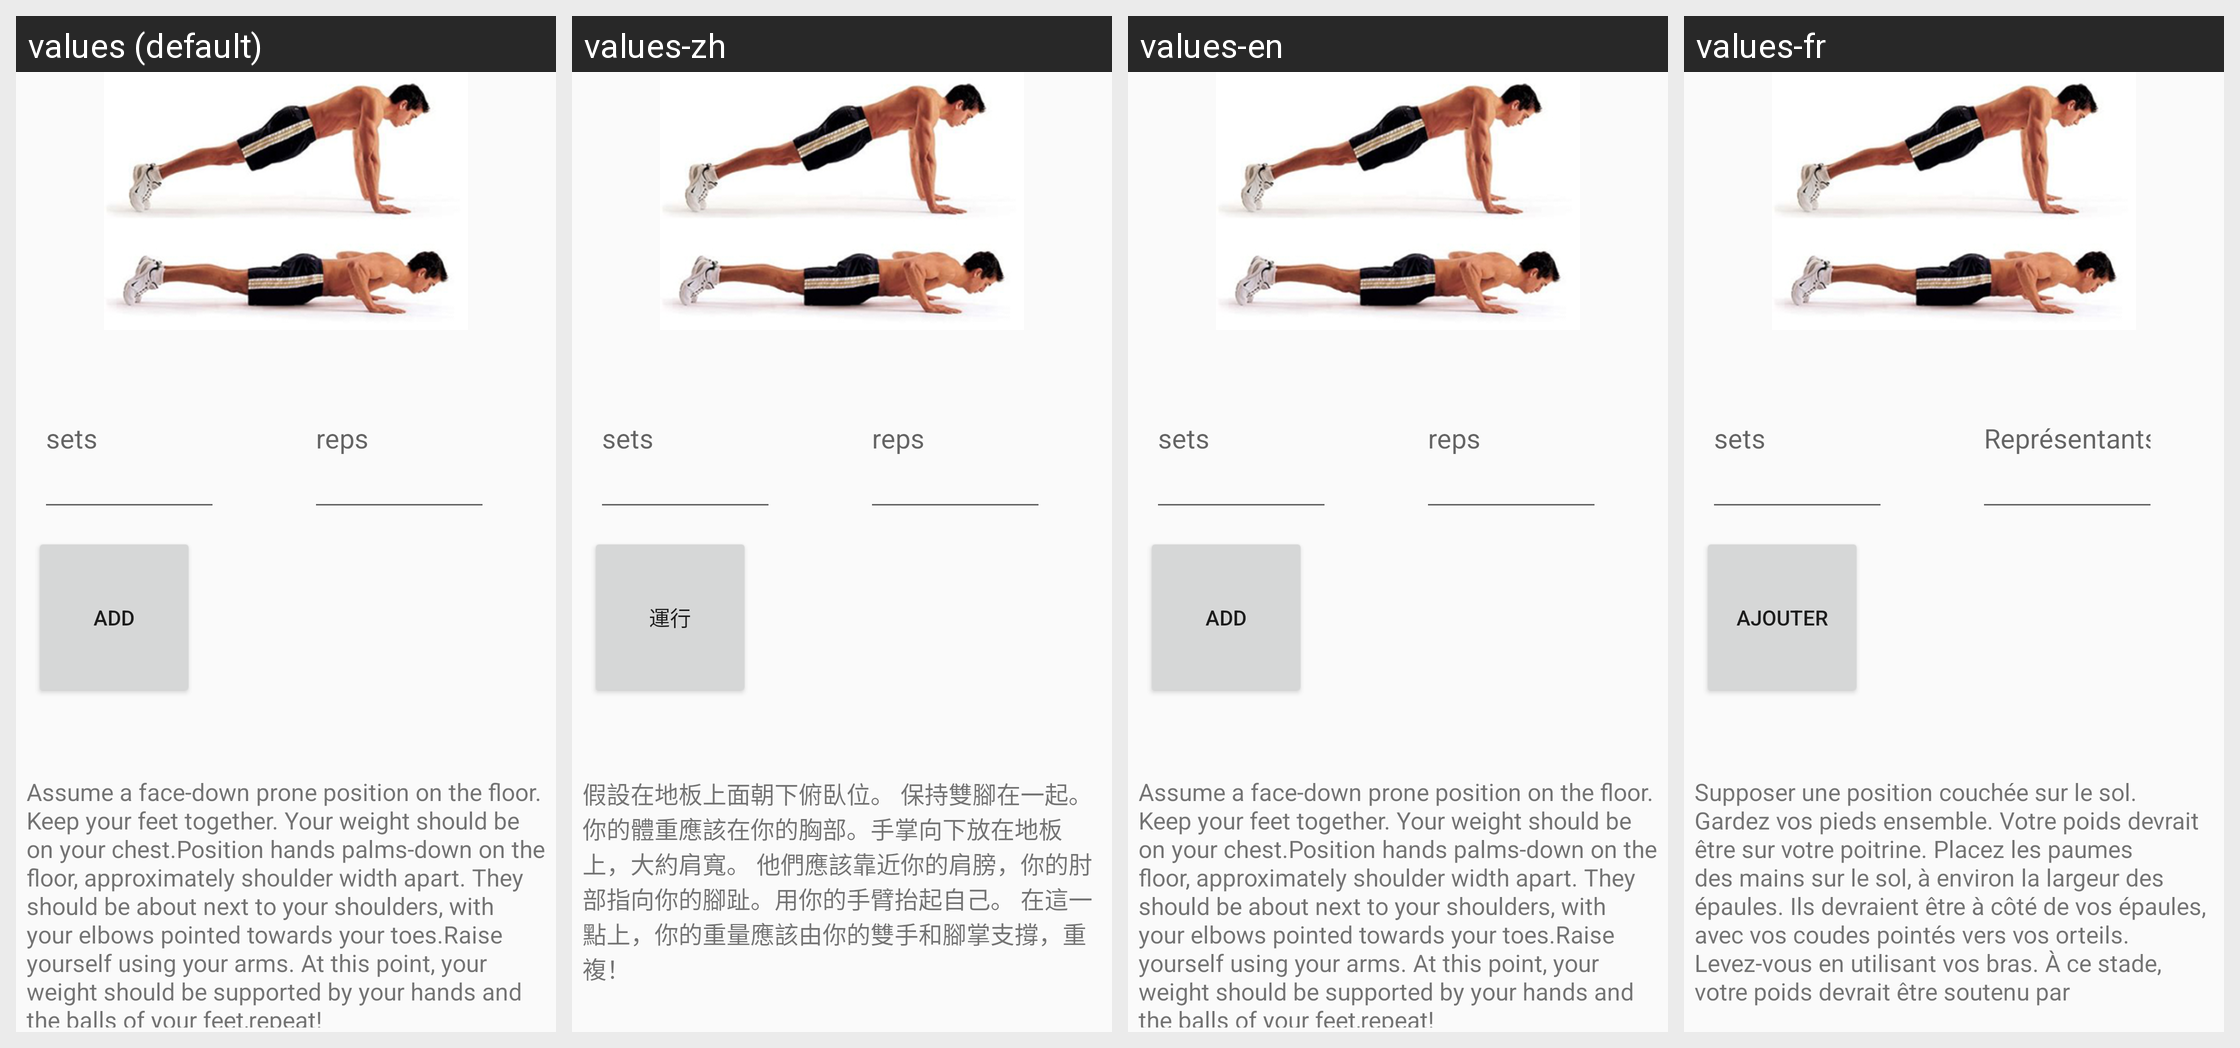

Strings drawn on this Android screen and how each of the app's shown locales translates them:
Android screen res/layout/activity_pushup.xml rendered under 4 locales, left to right: values (default), values-zh, values-en, values-fr. Device: Nexus 5 (rendered at 1080×1920; each locale shown at half size, 540×960, under a caption strip naming it); theme AppTheme.
Other locales in the repository, not shown: values-es, values-sw.
Strings drawn on this screen, with the default value and each locale's value (text and hints the layout hard-codes, and strings that could not be matched under every locale, appear in the picture but are not listed):

sets_push
  values: sets
  values-zh: sets
  values-en: sets
  values-fr: sets

reps_push
  values: reps
  values-zh: reps
  values-en: reps
  values-fr: Représentants

add
  values: Add
  values-zh: 運行
  values-en: Add
  values-fr: Ajouter

assume_a_face_down_prone_position_on_the_floor_keep_your_feet_together_your_weight_should_be_on_your_chest_position_hands_palms_down_on_the_floor_approximately_shoulder_width_apart_they_should_be_about_next_to_your_shoulders_with_your_elbows_pointed_towards_your_toes_raise_yourself_using_your_arms_at_this_point_your_weight_should_be_supported_by_your_hands_and_the_balls_of_your_feet_repeat
  values: Assume a face-down prone position on the floor. Keep your feet together. Your weight should be on your chest.Position hands palms-down on the floor, approximately shoulder width apart. They should be about next to your shoulders, with your elbows pointed towards your toes.Raise yourself using your arms. At this point, your weight should be supported by your hands and the balls of your feet,repeat!
  values-zh: 假設在地板上面朝下俯臥位。 保持雙腳在一起。 你的體重應該在你的胸部。手掌向下放在地板上，大約肩寬。 他們應該靠近你的肩膀，你的肘部指向你的腳趾。用你的手臂抬起自己。 在這一點上，你的重量應該由你的雙手和腳掌支撐，重複！
  values-en: Assume a face-down prone position on the floor. Keep your feet together. Your weight should be on your chest.Position hands palms-down on the floor, approximately shoulder width apart. They should be about next to your shoulders, with your elbows pointed towards your toes.Raise yourself using your arms. At this point, your weight should be supported by your hands and the balls of your feet,repeat!
  values-fr: Supposer une position couchée sur le sol. Gardez vos pieds ensemble. Votre poids devrait être sur votre poitrine. Placez les paumes des mains sur le sol, à environ la largeur des épaules. Ils devraient être à côté de vos épaules, avec vos coudes pointés vers vos orteils. Levez-vous en utilisant vos bras. À ce stade, votre poids devrait être soutenu par
